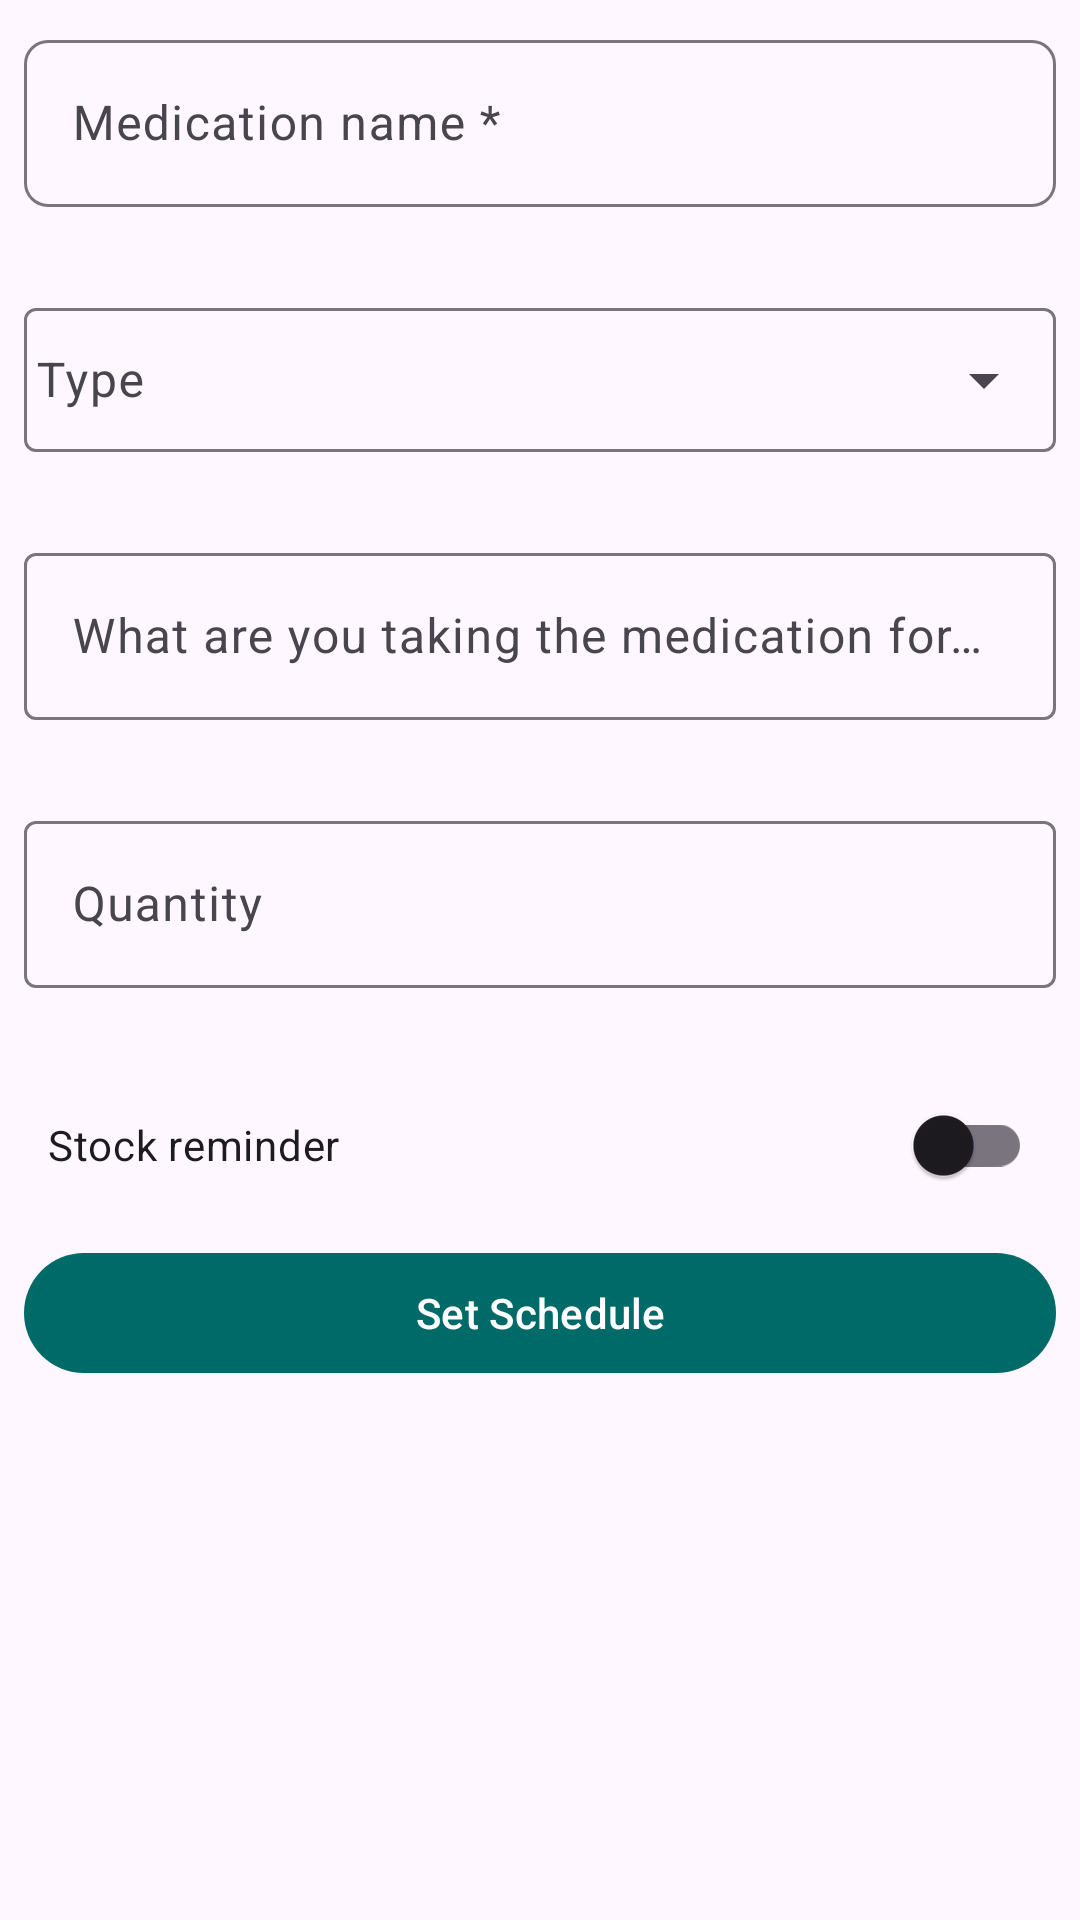

Here is an Android app screen rendered from its layout file. Give the layout XML and the strings, colors and styles it references.
<!-- AndroidManifest.xml: application theme Theme.TakeMyMeds -->
<!-- res/layout/fragment_add_med.xml -->
<?xml version="1.0" encoding="utf-8"?>
<ScrollView xmlns:android="http://schemas.android.com/apk/res/android"
    xmlns:tools="http://schemas.android.com/tools"
    android:layout_width="match_parent"
    android:layout_height="match_parent"
    xmlns:app="http://schemas.android.com/apk/res-auto"
    tools:context=".AddMedFragment"
    android:orientation="vertical">

    <androidx.constraintlayout.widget.ConstraintLayout
        android:layout_width="match_parent"
        android:layout_height="match_parent">
                <com.google.android.material.textfield.TextInputLayout
                    android:id="@+id/med_name_label"
                    android:layout_width="match_parent"
                    android:layout_height="wrap_content"
                    android:hint="Medication name *"
                    app:shapeAppearance="@style/ShapeAppearance.Material3.LargeComponent"
                    app:layout_constraintTop_toTopOf="parent"
                    app:layout_constraintStart_toStartOf="parent"
                    android:layout_margin="8dp"
                    app:errorEnabled="true"
                    app:errorIconDrawable="@drawable/ic_baseline_error_outline_24">

                    <com.google.android.material.textfield.TextInputEditText
                        android:id="@+id/medication_name"
                        android:layout_width="match_parent"
                        android:layout_height="match_parent"
                        tools:text="Paracetamol" />
                </com.google.android.material.textfield.TextInputLayout>

                <com.google.android.material.textfield.TextInputLayout
                    android:id="@+id/medication_type_label"
                    style="@style/Widget.Material3.TextInputLayout.OutlinedBox.ExposedDropdownMenu"
                    android:layout_width="match_parent"
                    android:layout_height="wrap_content"
                    android:layout_marginTop="16dp"
                    android:hint="Type"
                    app:layout_constraintTop_toBottomOf="@id/med_name_label"
                    app:layout_constraintStart_toStartOf="parent"
                    android:layout_margin="8dp"
                    app:errorEnabled="true"
                    app:errorIconDrawable="@drawable/ic_baseline_error_outline_24">

                    <AutoCompleteTextView
                        android:id="@+id/spinner_med_type"
                        android:layout_width="match_parent"
                        android:layout_height="match_parent"
                        android:inputType="none"
                        android:padding="4dp"
                        tools:text="Pill" />
                </com.google.android.material.textfield.TextInputLayout>


            <com.google.android.material.textfield.TextInputLayout
                android:layout_width="match_parent"
                android:layout_height="wrap_content"
                android:layout_marginTop="16dp"
                android:hint="What are you taking the medication for? *"
                app:layout_constraintStart_toStartOf="parent"
                app:layout_constraintTop_toBottomOf="@id/medication_type_label"
                android:id="@+id/ailment_name_label"
                android:layout_margin="8dp"
                app:errorEnabled="true"
                app:errorIconDrawable="@drawable/ic_baseline_error_outline_24">

                <com.google.android.material.textfield.TextInputEditText
                    android:layout_width="match_parent"
                    android:layout_height="wrap_content"
                    android:id="@+id/ailment_name_tv"/>
            </com.google.android.material.textfield.TextInputLayout>

    <com.google.android.material.textfield.TextInputLayout
        android:id="@+id/quantity_label_tv"
        android:layout_width="match_parent"
        android:layout_height="wrap_content"
        android:hint="Quantity"
        tools:layout_editor_absoluteY="16dp"
        app:layout_constraintTop_toBottomOf="@id/ailment_name_label"
        android:layout_margin="8dp"
        app:errorEnabled="true"
        app:errorIconDrawable="@drawable/ic_baseline_error_outline_24">

        <com.google.android.material.textfield.TextInputEditText
            android:id="@+id/quantity_tv"
            android:layout_width="match_parent"
            android:layout_height="wrap_content"
            android:inputType="numberDecimal"/>
    </com.google.android.material.textfield.TextInputLayout>

    <com.google.android.material.switchmaterial.SwitchMaterial
        android:layout_width="match_parent"
        android:layout_height="wrap_content"
        app:layout_constraintTop_toBottomOf="@id/quantity_label_tv"
        android:id="@+id/stock_switch_button"
        android:text="Stock reminder"
        android:layout_margin="8dp"
        android:padding="8dp"/>
        <com.google.android.material.button.MaterialButton
            android:layout_width="match_parent"
            android:layout_height="wrap_content"
            app:layout_constraintTop_toBottomOf="@id/stock_switch_button"
            android:layout_margin="8dp"
            android:padding="8dp"
            android:text="Set Schedule"
            android:id="@+id/setScheduleButton"/>
    </androidx.constraintlayout.widget.ConstraintLayout>
</ScrollView>
<!-- resources referenced by this layout -->
<resources>
  <!-- drawable ic_baseline_error_outline_24 (drawable) -->
  <vector android:height="24dp" android:tint="#F10F0F"
      android:viewportHeight="24" android:viewportWidth="24"
      android:width="24dp" xmlns:android="http://schemas.android.com/apk/res/android">
      <path android:fillColor="@android:color/white" android:pathData="M11,15h2v2h-2zM11,7h2v6h-2zM11.99,2C6.47,2 2,6.48 2,12s4.47,10 9.99,10C17.52,22 22,17.52 22,12S17.52,2 11.99,2zM12,20c-4.42,0 -8,-3.58 -8,-8s3.58,-8 8,-8 8,3.58 8,8 -3.58,8 -8,8z"/>
  </vector>
  <style name="Theme.TakeMyMeds" parent="Theme.Material3.DayNight.NoActionBar">
          
          <item name="colorPrimary">@color/md_theme_light_primary</item>
          <item name="colorPrimaryVariant">@color/md_theme_light_primaryContainer</item>
          <item name="colorOnPrimary">@color/md_theme_light_onPrimary</item>
          
          <item name="colorSecondary">@color/md_theme_light_secondary</item>
          <item name="colorSecondaryVariant">@color/md_theme_light_secondaryContainer</item>
          <item name="colorOnSecondary">@color/md_theme_light_onSecondary</item>
          
          <item name="android:statusBarColor" tools:targetApi="l">@color/md_theme_light_primary</item>
          
      </style>
  <color name="md_theme_light_primary">#006A69</color>
  <color name="md_theme_light_primaryContainer">#6FF7F5</color>
  <color name="md_theme_light_onPrimary">#FFFFFF</color>
  <color name="md_theme_light_secondary">#4A6362</color>
  <color name="md_theme_light_secondaryContainer">#CCE8E7</color>
  <color name="md_theme_light_onSecondary">#FFFFFF</color>
</resources>
